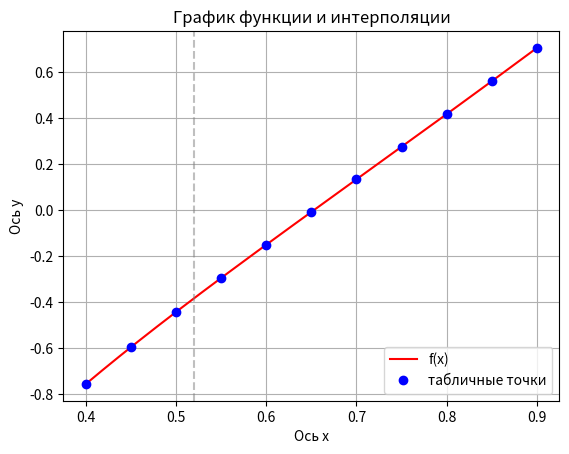

Recreate this plot in Python.
import numpy as np
import sympy as sp
import matplotlib.pyplot as plt
from sympy.codegen.rewriting import optimize
from scipy import optimize

# ------------------------
# Настройки и функция
# ------------------------
x_sym = sp.symbols('x')

a = 0.4
b = 0.9
x_star = 0.52
count_points = 11

# f_expr можно менять в одном месте
f_expr = x_sym**2 + sp.log(x_sym)
# f_expr = x_sym**2 - sp.log(x_sym + 2, 10)
# f_expr = x_sym**2 - sp.log(x_sym, 10)
# f_expr = x_sym**3 - sp.sin(x_sym)

# ------------------------
# Часть 1: определяем f
# ------------------------
f = sp.lambdify(x_sym, f_expr, modules=['numpy'])

x_points = np.linspace(a, b, count_points)
y_points = f(x_points)

x_fit = np.linspace(a, b, 500)
y_fit = f(x_fit)

# ------------------------
# Часть 2: Лагранж 1-го порядка
# ------------------------
if x_star <= x_points[0]:
    i = 0
elif x_star >= x_points[-1]:
    i = len(x_points) - 2
else:
    i = np.searchsorted(x_points, x_star) - 1

x_im1 = sp.Rational(str(x_points[i-1]))
x_i = sp.Rational(str(x_points[i]))
x_ip1 = sp.Rational(str(x_points[i+1]))

y_i_sym = sp.simplify(f_expr.subs(x_sym, x_i))
y_i1_sym = sp.simplify(f_expr.subs(x_sym, x_ip1))


x_star_sym = sp.Rational(str(x_star))
x_star_num = float(x_star_sym)

L1 = sp.simplify(
    y_i_sym * (x_star_sym - x_ip1) / (x_i - x_ip1) +
    y_i1_sym * (x_star_sym - x_i) / (x_ip1 - x_i)
)



# print(f"L1(x*): {L1} (символьный)")
# print(f"L1(x*) (численно, 20 знаков): {sp.N(L1, 20)}")


# ------------------------
# Часть 3: Производная
# ------------------------
f_prime_expr = sp.diff(f_expr, x_sym)
f_prime_expr2 = sp.diff(f_prime_expr, x_sym)

min_val = sp.minimum(f_prime_expr2, x_sym, sp.Interval(x_i , x_ip1))
max_val = sp.maximum(f_prime_expr2, x_sym, sp.Interval(x_i, x_ip1))



omega_2_expr = (x_sym - x_i) * (x_sym - x_ip1)
omega_2_val = sp.simplify(omega_2_expr.subs(x_sym, x_star_sym))
# print(f'omega_2(x_star): {sp.simplify(omega_2_expr.subs(x_sym, x_star_sym))}')

R_1min_val = sp.simplify(min_val * omega_2_val / 2)
R_1max_val = sp.simplify(max_val * omega_2_val / 2)

if R_1min_val > R_1max_val:
    boofer = R_1min_val
    R_1min_val = R_1max_val
    R_1max_val = boofer


# ------------------------
# Часть 4: R1
# ------------------------

R1_expr = sp.simplify(f_expr - L1 )
R1_star_val = sp.simplify(R1_expr.subs(x_sym, x_star_sym))

print(f'R1_star: {R1_star_val}')

min_val_R_1_num = sp.N(R_1min_val, 30)
max_val_R_1_num = sp.N(R_1max_val, 30)
R_1_star_num = sp.N(R1_star_val, 30)

print(f'R_1_star: {R_1_star_num}')

if min_val_R_1_num  <R_1_star_num < max_val_R_1_num:
    print("YES")
else:
    print("NO")


counted_x = sp.simplify(L1.subs(x_sym, x_star_sym))
counted_x = sp.N(counted_x, 30)

factual_x = sp.simplify(f_expr.subs(x_sym, x_star_sym))
factual_x = sp.N(factual_x, 30)
print(f'counted_x: { counted_x} f(x): {factual_x}')


# ------------------------
# Часть 5: L2
# ------------------------


L2 = (
            sp.simplify(f_expr.subs(x_sym, x_im1)) * (x_star_sym - x_i) * (x_star_sym - x_ip1) / ((x_im1 - x_i) * (x_im1 - x_ip1))
            + sp.simplify(f_expr.subs(x_sym, x_i)) * (x_star_sym - x_im1) * (x_star_sym - x_ip1) / ((x_i - x_im1) * (x_i - x_ip1))
            + sp.simplify(f_expr.subs(x_sym, x_ip1)) * (x_star_sym - x_im1) * (x_star_sym - x_i) / ((x_ip1 - x_im1) * (x_ip1 - x_i))
          )

L2_num = sp.N(L2, 30)

# ------------------------
# Часть 6: R2
# ------------------------

omega_3_expr = (x_sym - x_im1) * (x_sym - x_i) * (x_sym-x_ip1)
omega_3_val = sp.simplify(omega_3_expr.subs(x_sym, x_star_sym))

f_prime_expr3 = sp.diff(f_prime_expr2, x_sym)

min_val = sp.minimum(f_prime_expr3, x_sym, sp.Interval(x_im1 , x_ip1))
max_val = sp.maximum(f_prime_expr3, x_sym, sp.Interval(x_im1, x_ip1))

R_2min_val = sp.simplify(min_val * omega_3_val / 6)
R_2max_val = sp.simplify(max_val * omega_3_val / 6)

if R_2min_val > R_2max_val:
    boofer = R_2min_val
    R_2min_val = R_2max_val
    R_2max_val = boofer

# ------------------------
# Часть 7: проверка
# ------------------------

R2_expr = sp.simplify(f_expr - L2 )
R2_star_val = sp.simplify(R2_expr.subs(x_sym, x_star_sym))


min_val_R_2_num = sp.N(R_2min_val, 30)
max_val_R_2_num = sp.N(R_2max_val, 30)
R_2_star_num = sp.N(R2_star_val, 30)

# print(f'R_1_star: {R_2_star_num}')
# print(f"min_val_R_2_num: {min_val_R_2_num}")
# print(f"max_val_R_2_num: {max_val_R_2_num}")


if min_val_R_2_num < R_2_star_num < max_val_R_2_num:
    print("YES")
else:
    print("NO")



counted_x = sp.simplify(L2.subs(x_sym, x_star_sym))
counted_x = sp.N(counted_x, 30)

factual_x = sp.simplify(f_expr.subs(x_sym, x_star_sym))
factual_x = sp.N(factual_x, 30)
print(f'counted_x: { counted_x} f(x): {factual_x}')

# ------------------------
# Часть 8: Таблица разделённых разностей и многочлены Ньютона
# ------------------------

y_im1_sym = sp.simplify(f_expr.subs(x_sym, x_im1))
y_i_sym   = sp.simplify(f_expr.subs(x_sym, x_i))
y_ip1_sym = sp.simplify(f_expr.subs(x_sym, x_ip1))

# 0-й порядок (таблица)
y0 = y_im1_sym
y1 = y_i_sym
y2 = y_ip1_sym

# 1-я разделённая разность
f01 = sp.simplify((y1 - y0) / (x_i - x_im1))   # f[x0,x1]
f12 = sp.simplify((y2 - y1) / (x_ip1 - x_i))   # f[x1,x2]



# 2-я разделённая разность
f012 = sp.simplify((f12 - f01) / (x_ip1 - x_im1))  # f[x0,x1,x2]

# Печать "таблицы"
print("\nТаблица разделённых разностей для узлов:")
print(f"x_{i-1} = {x_im1}, f = {y0}")
print(f"x_{i}   = {x_i},   f = {y1}")
print(f"x_{i+1} = {x_ip1}, f = {y2}")
print(f"f[x0,x1] = {f01}")
print(f"f[x1,x2] = {f12}")
print(f"f[x0,x1,x2] = {f012}")


# --- Многочлены Ньютона ---
x = x_sym

# линейный (Newton first-order) на базе x0,x1 с коэффициентом f01
N1 = sp.simplify(y0 + f01 * (x - x_im1))

# квадратичный Newton (N2) на x0,x1,x2
N2 = sp.simplify(y0 + f01 * (x - x_im1) + f012 * (x - x_im1) * (x - x_i))

# значения в x_star
N1_xstar_sym = sp.simplify(N1.subs(x_sym, x_star_sym))
N2_xstar_sym = sp.simplify(N2.subs(x_sym, x_star_sym))

N1_xstar_num = sp.N(N1_xstar_sym, 30)
N2_xstar_num = sp.N(N2_xstar_sym, 30)

print("\nМногочлены Ньютона:")
print(f"N1(x) (симв.): {N1}")
print(f"N2(x) (симв.): {N2}")
print(f"N1(x*): {N1_xstar_sym}  (числ.: {N1_xstar_num})")
print(f"N2(x*): {N2_xstar_sym}  (числ.: {N2_xstar_num})")

# Сравнение с Lagrange (L1, L2) — L1 и L2 у тебя есть
# 1) символьная разность (должна быть 0)
diff_N1_L1 = sp.simplify(N1.subs(x_sym, x_star_sym) - L1)   # если L1 — значение в x*, использовать L1 directly
# Если L1 у тебя — символьное значение именно в x_star, то оставь как есть.
# Чтобы быть надежным, рассматриваем L1_sym и L2_sym как симв. формы. Если L1/ L2 — численные значения, сравниваем численно:
try:
    L1_sym = L1  # у тебя L1 — уже символьное значение в x*
    L2_sym = L2  # L2 — символьный (значение в x*)
except Exception:
    L1_sym = sp.simplify(y0 + f01 * (x_star_sym - x_im1))  # fallback
    L2_sym = sp.simplify(N2_xstar_sym)

# Для надёжности: сравним численно N1(x*), N2(x*) с L1 и L2
N1_vs_L1_diff = float(sp.N(N1_xstar_sym - L1, 30))
N2_vs_L2_diff = float(sp.N(N2_xstar_sym - L2, 30))

print("\nСравнение Newton <-> Lagrange в точке x*:")
print(f"N1(x*) - L1(x*): {sp.simplify(N1_xstar_sym - L1)}  (числ: {N1_vs_L1_diff})")
print(f"N2(x*) - L2(x*): {sp.simplify(N2_xstar_sym - L2)}  (числ: {N2_vs_L2_diff})")

# Если хочешь, проверим символьное тождество на полиномах (всей формуле, а не только в точке):
sym_diff_N2_L2_full = sp.simplify(N2 - sp.simplify(
    # build Lagrange polynomial symbolically from nodes for 'x' to compare
    y0 * (x - x_i) * (x - x_ip1) / ((x_im1 - x_i) * (x_im1 - x_ip1)) +
    y1 * (x - x_im1) * (x - x_ip1) / ((x_i - x_im1) * (x_i - x_ip1)) +
    y2 * (x - x_im1) * (x - x_i) / ((x_ip1 - x_im1) * (x_ip1 - x_i))
))
print("\nСимвольная разность N2 - Lagrange_polynomial (должно быть 0):")
print(sym_diff_N2_L2_full)

# краткий итог в читабельном виде
print("\nИтоги (численно, 30 значащих):")
print(f"N1(x*): {N1_xstar_num}")
print(f"L1(x*): {sp.N(L1,30)}")
print(f"разность N1-L1: {N1_vs_L1_diff}")

print(f"N2(x*): {N2_xstar_num}")
print(f"L2(x*): {sp.N(L2,30)}")
print(f"разность N2-L2: {N2_vs_L2_diff}")
# ------------------------
# Графики
# ------------------------
plt.plot(x_fit, y_fit, color="red", label="f(x)")
plt.plot(x_points, y_points, "o", color="blue", label="табличные точки")
plt.axvline(x_star_num, color="gray", linestyle="--", alpha=0.5)
plt.xlabel('Ось х')
plt.ylabel('Ось y')
plt.title('График функции и интерполяции')
plt.legend()
plt.grid()
plt.show()
